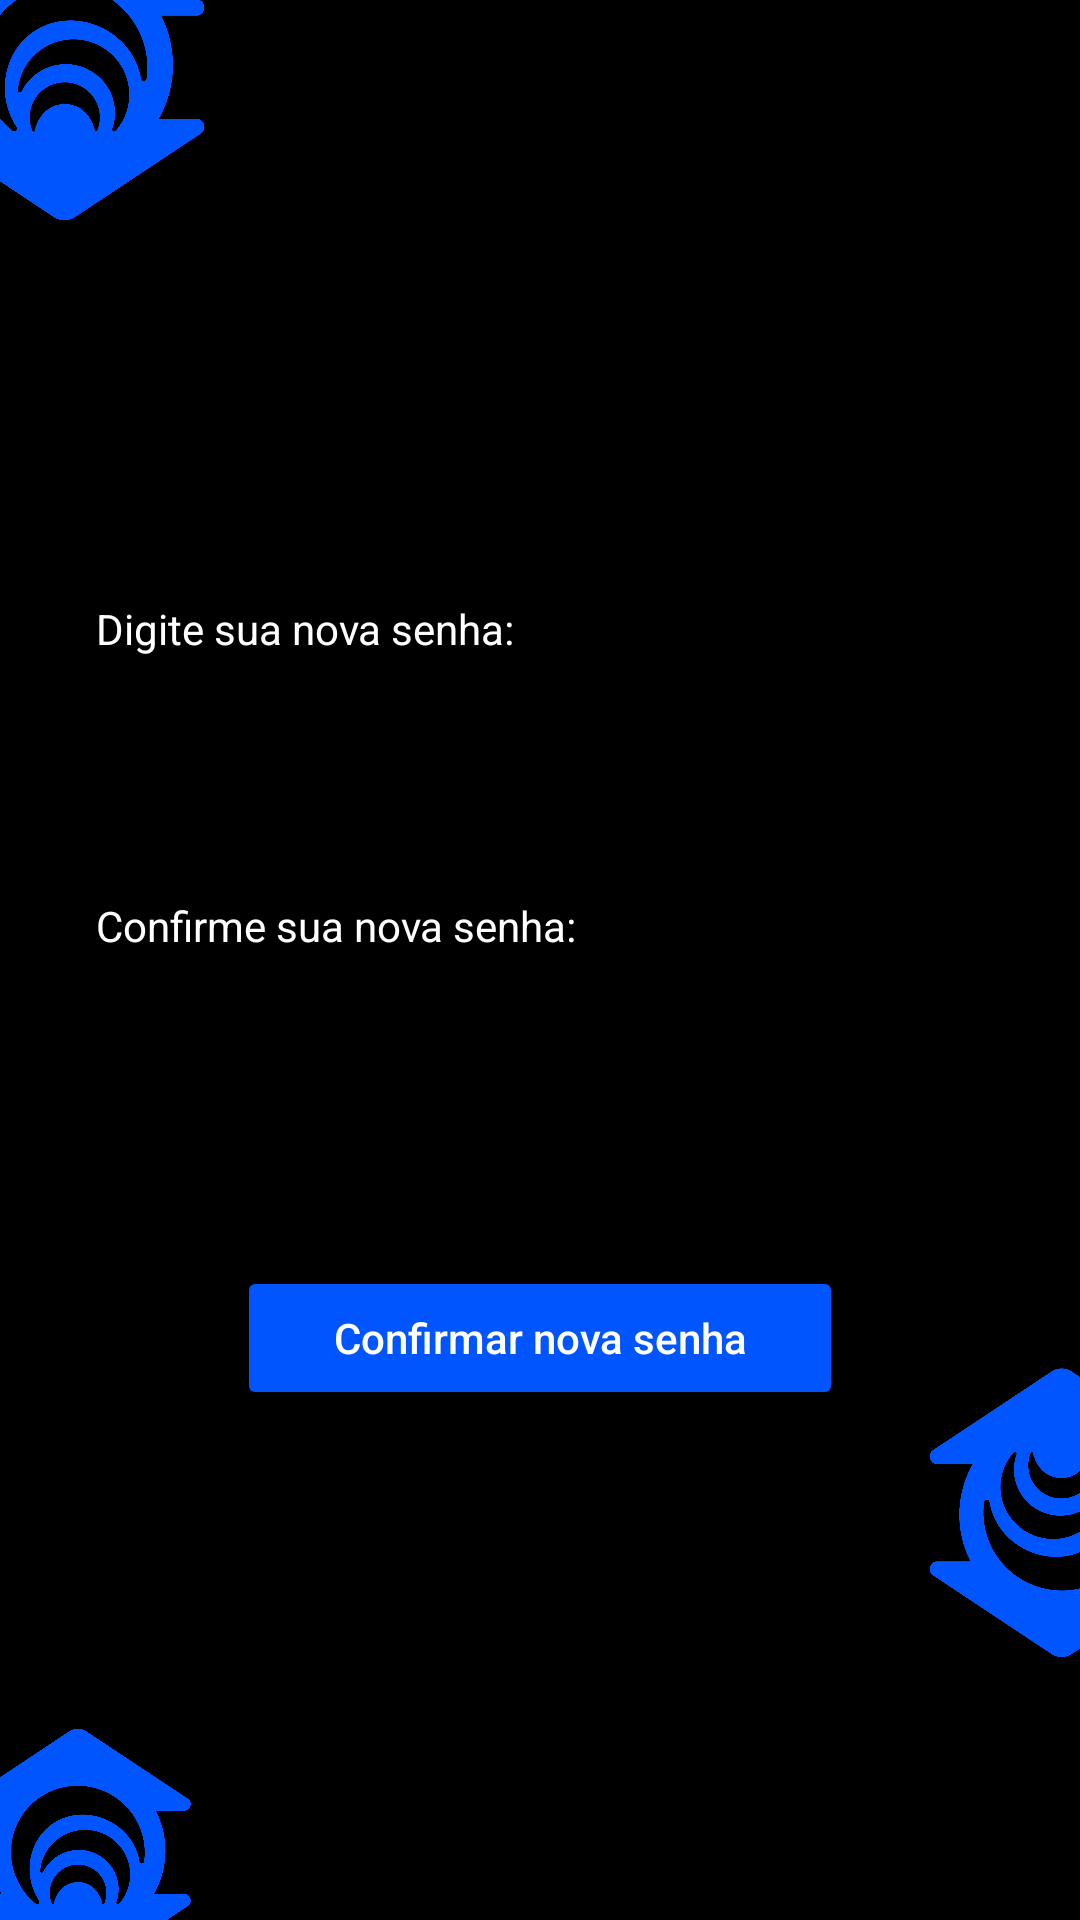

Here is an Android app screen rendered from its layout file. Give the layout XML and the strings, colors and styles it references.
<!-- AndroidManifest.xml: application theme Theme.UniforLibraryTelaDeCriarConta -->
<!-- res/layout/activity_reset_password.xml -->
<?xml version="1.0" encoding="utf-8"?>
<androidx.constraintlayout.widget.ConstraintLayout xmlns:android="http://schemas.android.com/apk/res/android"
    xmlns:app="http://schemas.android.com/apk/res-auto"
    xmlns:tools="http://schemas.android.com/tools"
    android:id="@+id/resetPassword"
    android:layout_width="match_parent"
    android:layout_height="match_parent"
    android:background="@color/black"
    tools:context=".ResetPasswordActivity">

    
    <ImageView
        android:id="@+id/decorationTopLeft"
        android:layout_width="101dp"
        android:layout_height="104dp"
        android:layout_marginStart="-30dp"
        android:layout_marginTop="-30dp"
        android:contentDescription="@null"
        android:rotation="0"
        android:src="@drawable/unifor_logo01"
        app:layout_constraintStart_toStartOf="parent"
        app:layout_constraintTop_toTopOf="parent"
        app:tint="@color/blue" />

    
    <ImageView
        android:id="@+id/decorationBottomRight"
        android:layout_width="91dp"
        android:layout_height="112dp"
        android:layout_marginEnd="-40dp"
        android:layout_marginBottom="80dp"
        android:contentDescription="@null"
        android:rotation="180"
        android:src="@drawable/unifor_logo01"
        app:layout_constraintBottom_toBottomOf="parent"
        app:layout_constraintEnd_toEndOf="parent"
        app:tint="@color/blue" />

    
    <ImageView
        android:id="@+id/decorationBottomLeft"
        android:layout_width="90dp"
        android:layout_height="84dp"
        android:layout_marginStart="-20dp"
        android:layout_marginBottom="-20dp"
        android:contentDescription="@null"
        android:src="@drawable/unifor_logo01"
        app:layout_constraintBottom_toBottomOf="parent"
        app:layout_constraintStart_toStartOf="parent"
        app:tint="@color/blue" />

    <TextView
        android:id="@+id/labelNewPassword"
        android:layout_width="wrap_content"
        android:layout_height="wrap_content"
        android:layout_marginStart="32dp"
        android:layout_marginTop="200dp"
        android:labelFor="@+id/inputNewPassword"
        android:text="@string/enter_new_password"
        android:textColor="@color/white"
        android:textSize="14sp"
        app:layout_constraintStart_toStartOf="parent"
        app:layout_constraintTop_toTopOf="parent" />

    <EditText
        android:id="@+id/inputNewPassword"
        android:layout_width="0dp"
        android:layout_height="48dp"
        android:layout_marginTop="8dp"
        android:layout_marginEnd="32dp"
        android:autofillHints="newPassword"
        android:background="@drawable/bg_white_rounded"
        android:inputType="textPassword"
        android:paddingHorizontal="16dp"
        android:textColor="@color/black"
        app:layout_constraintEnd_toEndOf="parent"
        app:layout_constraintStart_toStartOf="@+id/labelNewPassword"
        app:layout_constraintTop_toBottomOf="@+id/labelNewPassword" />

    <TextView
        android:id="@+id/labelConfirmPassword"
        android:layout_width="wrap_content"
        android:layout_height="wrap_content"
        android:layout_marginTop="24dp"
        android:labelFor="@+id/inputConfirmPassword"
        android:text="@string/confirm_new_password"
        android:textColor="@color/white"
        android:textSize="14sp"
        app:layout_constraintStart_toStartOf="@+id/inputNewPassword"
        app:layout_constraintTop_toBottomOf="@+id/inputNewPassword" />

    <EditText
        android:id="@+id/inputConfirmPassword"
        android:layout_width="0dp"
        android:layout_height="48dp"
        android:layout_marginTop="8dp"
        android:autofillHints="newPassword"
        android:background="@drawable/bg_white_rounded"
        android:inputType="textPassword"
        android:paddingHorizontal="16dp"
        android:textColor="@color/black"
        app:layout_constraintEnd_toEndOf="@+id/inputNewPassword"
        app:layout_constraintStart_toStartOf="@+id/inputNewPassword"
        app:layout_constraintTop_toBottomOf="@+id/labelConfirmPassword" />

    <Button
        android:id="@+id/btnConfirm"
        android:layout_width="wrap_content"
        android:layout_height="wrap_content"
        android:layout_marginTop="48dp"
        android:backgroundTint="@color/blue"
        android:paddingHorizontal="32dp"
        android:text="@string/confirm_new_password_button"
        android:textAllCaps="false"
        android:textColor="@color/white"
        app:cornerRadius="12dp"
        app:layout_constraintEnd_toEndOf="parent"
        app:layout_constraintStart_toStartOf="parent"
        app:layout_constraintTop_toBottomOf="@+id/inputConfirmPassword" />

</androidx.constraintlayout.widget.ConstraintLayout>
<!-- resources referenced by this layout -->
<resources>
  <color name="black">#FF000000</color>
  <color name="blue">#0055FF</color>
  <color name="white">#FFFFFFFF</color>
  <!-- drawable unifor_logo01: png bitmap (drawable, 51823 bytes) -->
  <string name="confirm_new_password">Confirme sua nova senha:</string>
  <string name="confirm_new_password_button">Confirmar nova senha</string>
  <string name="enter_new_password">Digite sua nova senha:</string>
  <style name="Theme.UniforLibraryTelaDeCriarConta" parent="Base.Theme.UniforLibraryTelaDeCriarConta" />
  <style name="Base.Theme.UniforLibraryTelaDeCriarConta" parent="Theme.Material3.DayNight.NoActionBar">
          
          
      </style>
</resources>
